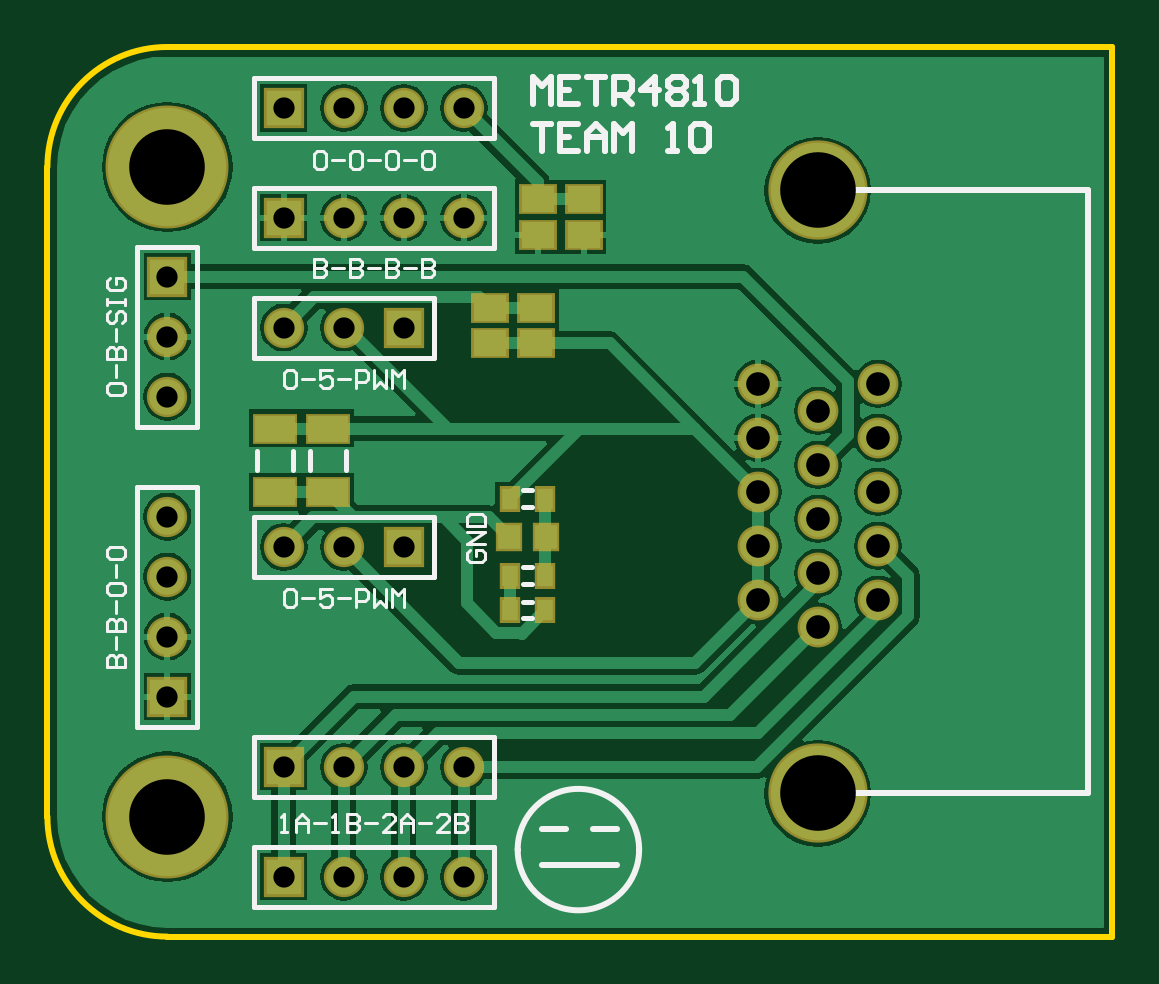
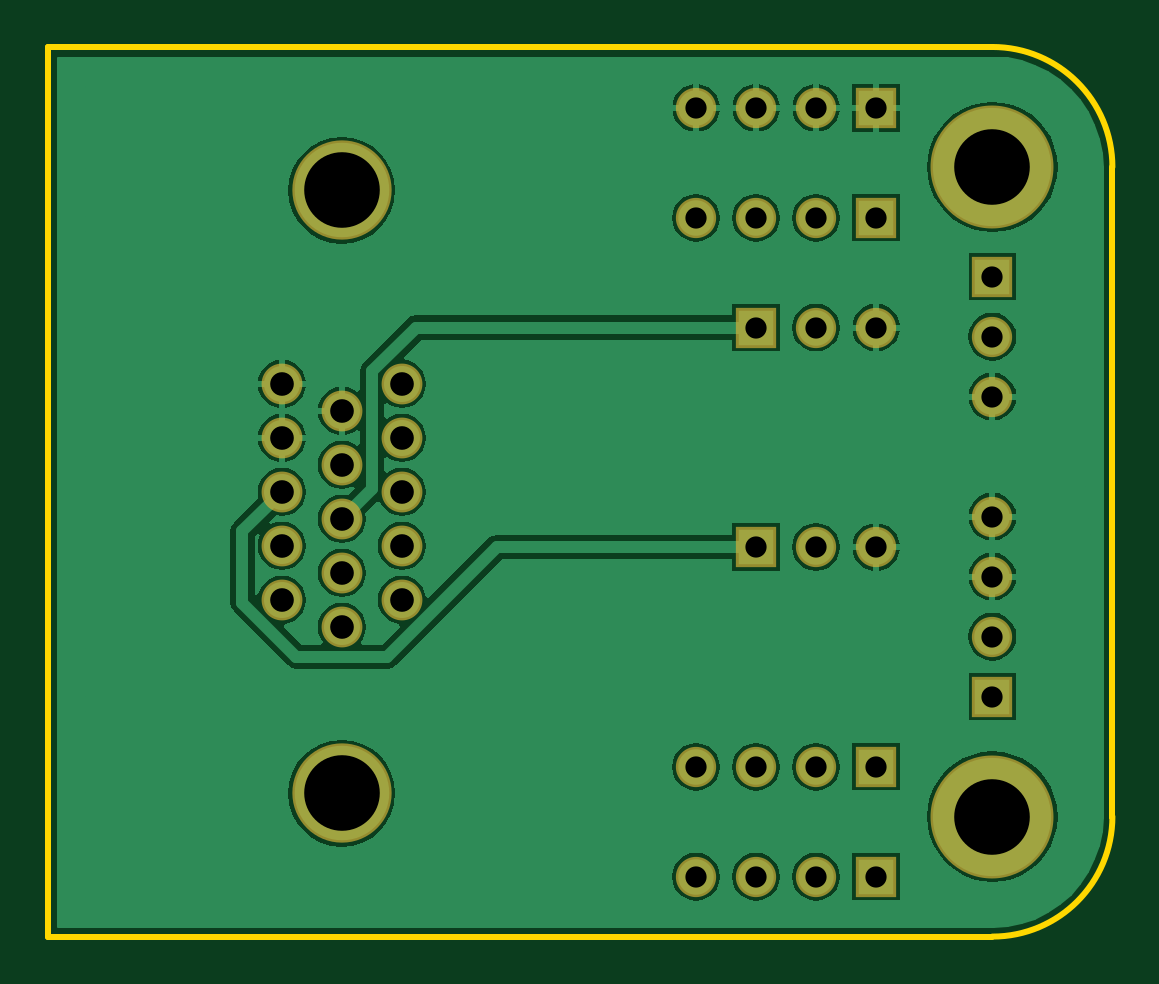
Circuit board: 8 layer files. Board 45.1 x 37.7 mm.
- drill: cam.drl (511 bytes)
- bottom_copper: distro_layout_top_buck.gbl (24369 bytes)
- bottom_mask: distro_layout_top_buck.gbs (953 bytes)
- outline: distro_layout_top_buck.gko (362 bytes)
- top_copper: distro_layout_top_buck.gtl (24444 bytes)
- top_silk: distro_layout_top_buck.gto (7852 bytes)
- paste: distro_layout_top_buck.gtp (523 bytes)
- top_mask: distro_layout_top_buck.gts (1393 bytes)

=== drill: cam.drl ===
G92
M48
INCH,LZ
FMAT,2
T01C0.0354
T02C0.0394
T03C0.1260
DETECT,ON
%
G90
T01
X004937Y-001
X003937
X002937
X001937
X0Y002
Y003
Y004
Y005
Y007
Y008
Y009
X001937Y008151
X002937
X003937
Y009981
X002937
X001937
X004937
X003937Y00449
X002937
X001937
Y00083
X002937
X003937
X004937
X001937Y011811
X002937
X003937
X004937
T02
X009843Y003613
Y004513
Y005413
Y006313
Y007213
X010843Y006763
Y005863
Y004963
Y004063
Y003163
X011843Y003613
Y004513
Y005413
Y006313
Y007213
T03
X010843Y000392
X0Y0
X010843Y010435
X0Y010827
M30

=== bottom_copper: distro_layout_top_buck.gbl (24369 bytes, source omitted) ===
=== bottom_mask: distro_layout_top_buck.gbs ===
%FSDAX24Y24*%
%MOIN*%
%SFA1B1*%

%IPPOS*%
%ADD28C,0.165500*%
%ADD29C,0.068000*%
%ADD30R,0.067100X0.067100*%
%ADD31C,0.067100*%
%ADD32R,0.067100X0.067100*%
%ADD33C,0.204900*%
%LNdistro_layout_top_buck-1*%
%LPD*%
G54D28*
X010843Y000392D03*
Y010435D03*
G54D29*
X009843Y003613D03*
Y005413D03*
Y004513D03*
Y006313D03*
Y007213D03*
X010843Y006763D03*
Y005863D03*
Y004063D03*
Y004963D03*
Y003163D03*
X011843Y007213D03*
Y006313D03*
Y004513D03*
Y005413D03*
Y003613D03*
G54D30*
X001937Y011811D03*
Y009981D03*
X003937Y004490D03*
Y008151D03*
X001937Y-001000D03*
Y000830D03*
G54D31*
X002937Y011811D03*
X003937D03*
X004937D03*
X000000Y003000D03*
Y004000D03*
Y005000D03*
X002937Y009981D03*
X003937D03*
X004937D03*
X000000Y007000D03*
Y008000D03*
X001937Y004490D03*
X002937D03*
X001937Y008151D03*
X002937D03*
Y-001000D03*
X003937D03*
X004937D03*
X002937Y000830D03*
X003937D03*
X004937D03*
G54D32*
X000000Y002000D03*
Y009000D03*
G54D33*
X000000Y010827D03*
Y000000D03*
M02*
=== outline: distro_layout_top_buck.gko ===
%FSDAX24Y24*%
%MOIN*%
%SFA1B1*%

%IPPOS*%
%ADD21C,0.010000*%
%LNdistro_layout_top_buck-1*%
%LPD*%
G54D21*
X000000Y012827D02*
D01*
D01*
G75*
G03X-002000Y010827I0J-2000D01*
G74*G01*
Y000000D02*
D01*
D01*
G75*
G03X000000Y-002000I2000J0D01*
G74*G01*
X015748D02*
Y012827D01*
X000000D02*
X015748D01*
X-002000Y000000D02*
Y010827D01*
X000000Y-002000D02*
X015748D01*
M02*
=== top_copper: distro_layout_top_buck.gtl (24444 bytes, source omitted) ===
=== top_silk: distro_layout_top_buck.gto (7852 bytes, source omitted) ===
=== paste: distro_layout_top_buck.gtp ===
%FSDAX24Y24*%
%MOIN*%
%SFA1B1*%

%IPPOS*%
%ADD10R,0.037400X0.039400*%
%ADD11R,0.027600X0.035400*%
%ADD12R,0.055100X0.043300*%
%ADD13R,0.066900X0.043300*%
%LNdistro_layout_top_buck-1*%
%LPD*%
G54D10*
X005685Y004659D03*
X006315D03*
G54D11*
X006295Y003445D03*
X005705D03*
Y004017D03*
X006295D03*
Y005300D03*
X005705D03*
G54D12*
X006150Y007887D03*
Y008478D03*
X005381Y007887D03*
Y008478D03*
X006169Y009698D03*
Y010289D03*
X006938Y009698D03*
Y010289D03*
G54D13*
X001791Y005405D03*
Y006468D03*
X002679Y005405D03*
Y006468D03*
M02*
=== top_mask: distro_layout_top_buck.gts ===
%FSDAX24Y24*%
%MOIN*%
%SFA1B1*%

%IPPOS*%
%ADD24R,0.045400X0.047400*%
%ADD25R,0.035600X0.043400*%
%ADD26R,0.063100X0.051300*%
%ADD27R,0.074900X0.051300*%
%ADD28C,0.165500*%
%ADD29C,0.068000*%
%ADD30R,0.067100X0.067100*%
%ADD31C,0.067100*%
%ADD32R,0.067100X0.067100*%
%ADD33C,0.204900*%
%LNdistro_layout_top_buck-1*%
%LPD*%
G54D24*
X005685Y004659D03*
X006315D03*
G54D25*
X006295Y003445D03*
X005705D03*
Y004017D03*
X006295D03*
Y005300D03*
X005705D03*
G54D26*
X006150Y007887D03*
Y008478D03*
X005381Y007887D03*
Y008478D03*
X006169Y009698D03*
Y010289D03*
X006938Y009698D03*
Y010289D03*
G54D27*
X001791Y005405D03*
Y006468D03*
X002679Y005405D03*
Y006468D03*
G54D28*
X010843Y000392D03*
Y010435D03*
G54D29*
X009843Y003613D03*
Y005413D03*
Y004513D03*
Y006313D03*
Y007213D03*
X010843Y006763D03*
Y005863D03*
Y004063D03*
Y004963D03*
Y003163D03*
X011843Y007213D03*
Y006313D03*
Y004513D03*
Y005413D03*
Y003613D03*
G54D30*
X001937Y011811D03*
Y009981D03*
X003937Y004490D03*
Y008151D03*
X001937Y-001000D03*
Y000830D03*
G54D31*
X002937Y011811D03*
X003937D03*
X004937D03*
X000000Y003000D03*
Y004000D03*
Y005000D03*
X002937Y009981D03*
X003937D03*
X004937D03*
X000000Y007000D03*
Y008000D03*
X001937Y004490D03*
X002937D03*
X001937Y008151D03*
X002937D03*
Y-001000D03*
X003937D03*
X004937D03*
X002937Y000830D03*
X003937D03*
X004937D03*
G54D32*
X000000Y002000D03*
Y009000D03*
G54D33*
X000000Y010827D03*
Y000000D03*
M02*
